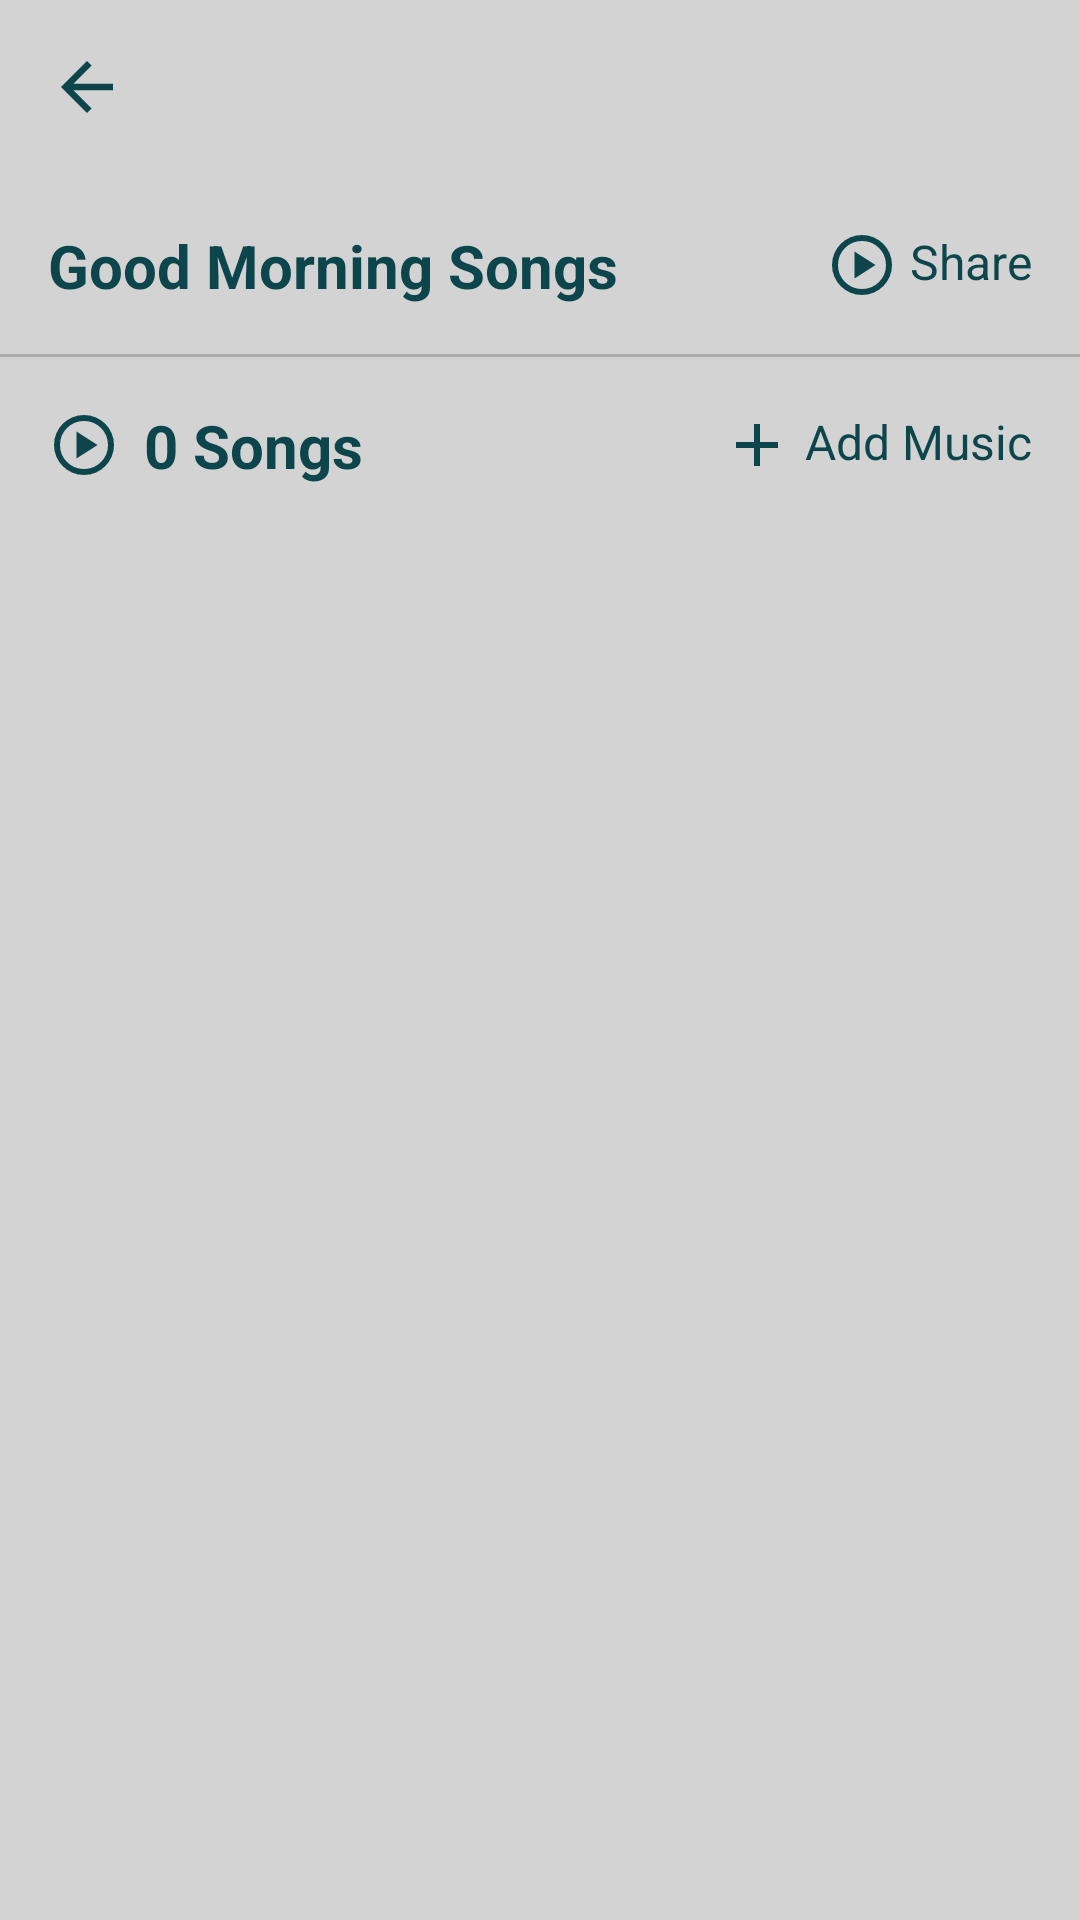

Here is an Android app screen rendered from its layout file. Give the layout XML and the strings, colors and styles it references.
<!-- AndroidManifest.xml: application theme Theme.TuneStream -->
<!-- res/layout/activity_songs_details.xml -->
<?xml version="1.0" encoding="utf-8"?>
<LinearLayout xmlns:android="http://schemas.android.com/apk/res/android"
    android:layout_width="match_parent"
    android:layout_height="match_parent"
    android:orientation="vertical"
    android:background="@color/light_gray">

    <include
        android:id="@+id/customAppBar"
        layout="@layout/custom_app_bar"
        android:layout_width="match_parent"
        android:layout_height="wrap_content"
        android:layout_margin="16dp" />

    <LinearLayout
        android:layout_width="match_parent"
        android:layout_height="wrap_content"
        android:gravity="center_vertical"
        android:orientation="horizontal"
        android:padding="16dp">

        <TextView
            android:id="@+id/playListTitle"
            android:layout_width="0dp"
            android:layout_height="wrap_content"
            android:layout_weight="1"
            android:text="Good Morning Songs"
            android:textAllCaps="false"
            android:textColor="?attr/colorPrimary"
            android:textSize="20sp"
            android:textStyle="bold" />

        <TextView
            android:id="@+id/shareMusic"
            android:layout_width="wrap_content"
            android:layout_height="wrap_content"
            android:contentDescription="@string/image"
            android:drawableStart="@drawable/ic_play_circle"
            android:drawablePadding="4dp"
            android:onClick="onShareMusic"
            android:text="Share"
            android:textColor="?attr/colorPrimary"
            android:textSize="16sp" />

    </LinearLayout>

    <View
        android:layout_width="match_parent"
        android:layout_height="1dp"
        android:background="@android:color/darker_gray" />

    <LinearLayout
        android:layout_width="match_parent"
        android:layout_height="wrap_content"
        android:gravity="center_vertical"
        android:orientation="horizontal"
        android:padding="16dp">

        <TextView
            android:id="@+id/numberOfSongs"
            android:layout_width="0dp"
            android:layout_height="wrap_content"
            android:layout_weight="1"
            android:contentDescription="@string/image"
            android:drawableStart="@drawable/ic_play_circle"
            android:drawablePadding="8dp"
            android:text="0 Songs"
            android:textColor="?attr/colorPrimary"
            android:textSize="20sp"
            android:textStyle="bold" />

        <TextView
            android:id="@+id/addMusic"
            android:layout_width="wrap_content"
            android:layout_height="wrap_content"
            android:contentDescription="@string/image"
            android:drawableStart="@drawable/ic_add"
            android:drawablePadding="4dp"
            android:onClick="onAddMusic"
            android:text="Add Music"
            android:textColor="?attr/colorPrimary"
            android:textSize="16sp" />

    </LinearLayout>

    <TextView
        android:id="@+id/noSongs"
        android:layout_width="match_parent"
        android:layout_height="match_parent"
        android:gravity="center"
        android:text="You don't have any songs \nClick on '+' to add songs in Playlist"
        android:textColor="?attr/colorPrimary"
        android:textSize="18sp"
        android:textStyle="bold"
        android:visibility="gone" />

    <androidx.recyclerview.widget.RecyclerView
        android:id="@+id/recyclerView"
        android:layout_width="match_parent"
        android:layout_height="match_parent"
        android:paddingStart="8dp"
        android:paddingTop="8dp"
        android:paddingEnd="0dp"
        android:paddingBottom="8dp"
        android:visibility="visible" />

</LinearLayout>
<!-- res/layout/custom_app_bar.xml (included above) -->
<?xml version="1.0" encoding="utf-8"?>
<RelativeLayout xmlns:android="http://schemas.android.com/apk/res/android"
    android:layout_width="match_parent"
    android:layout_height="wrap_content"
    android:gravity="center_vertical"
    android:background="@color/light_gray">

    <ImageView
        android:id="@+id/backImage"
        android:layout_width="26dp"
        android:layout_height="26dp"
        android:contentDescription="@string/image"
        android:src="@drawable/ic_arrow_back" />

    <TextView
        android:id="@+id/titleText"
        android:layout_width="wrap_content"
        android:layout_height="wrap_content"
        android:layout_centerInParent="true"
        android:textAllCaps="false"
        android:textColor="?attr/colorPrimary"
        android:textSize="20sp"
        android:textStyle="bold" />

    <ImageView
        android:id="@+id/actionImage"
        android:layout_width="26dp"
        android:layout_height="26dp"
        android:layout_alignParentEnd="true"
        android:contentDescription="@string/image"
        android:src="@drawable/ic_logout"
        android:visibility="gone"/>

</RelativeLayout>
<!-- resources referenced by this layout -->
<resources>
  <color name="light_gray">#D3D3D3</color>
  <!-- drawable ic_add (drawable) -->
  <vector xmlns:android="http://schemas.android.com/apk/res/android"
      android:width="24dp"
      android:height="24dp"
      android:viewportWidth="960"
      android:viewportHeight="960">
    <path
        android:pathData="M440,520L200,520v-80h240v-240h80v240h240v80L520,520v240h-80v-240Z"
        android:fillColor="#0c454c"/>
  </vector>
  <!-- drawable ic_arrow_back (drawable) -->
  <vector xmlns:android="http://schemas.android.com/apk/res/android"
      android:width="24dp"
      android:height="24dp"
      android:viewportWidth="960"
      android:viewportHeight="960">
    <path
        android:pathData="m313,520 l224,224 -57,56 -320,-320 320,-320 57,56 -224,224h487v80L313,520Z"
        android:fillColor="#0c454c"/>
  </vector>
  <!-- drawable ic_logout: png bitmap (drawable, 1442 bytes) -->
  <!-- drawable ic_play_circle (drawable) -->
  <vector xmlns:android="http://schemas.android.com/apk/res/android"
      android:width="24dp"
      android:height="24dp"
      android:viewportWidth="960"
      android:viewportHeight="960">
    <path
        android:pathData="m380,660 l280,-180 -280,-180v360ZM480,880q-83,0 -156,-31.5T197,763q-54,-54 -85.5,-127T80,480q0,-83 31.5,-156T197,197q54,-54 127,-85.5T480,80q83,0 156,31.5T763,197q54,54 85.5,127T880,480q0,83 -31.5,156T763,763q-54,54 -127,85.5T480,880ZM480,800q134,0 227,-93t93,-227q0,-134 -93,-227t-227,-93q-134,0 -227,93t-93,227q0,134 93,227t227,93ZM480,480Z"
        android:fillColor="#0c454c"/>
  </vector>
  <string name="image">image</string>
  <style name="Theme.TuneStream" parent="Theme.MaterialComponents.DayNight.NoActionBar">
          
          <item name="colorPrimary">@color/green_500</item>
          <item name="colorPrimaryVariant">@color/green_700</item>
          <item name="colorOnPrimary">@color/white</item>
          
          <item name="colorSecondary">@color/black</item>
          <item name="colorSecondaryVariant">@color/black</item>
          <item name="colorOnSecondary">@color/black</item>
          
          <item name="android:statusBarColor">?attr/colorPrimaryVariant</item>
          
      </style>
  <color name="green_500">#0c454c</color>
  <color name="green_700">#0c454c</color>
  <color name="white">#FFFFFFFF</color>
  <color name="black">#FF000000</color>
</resources>
